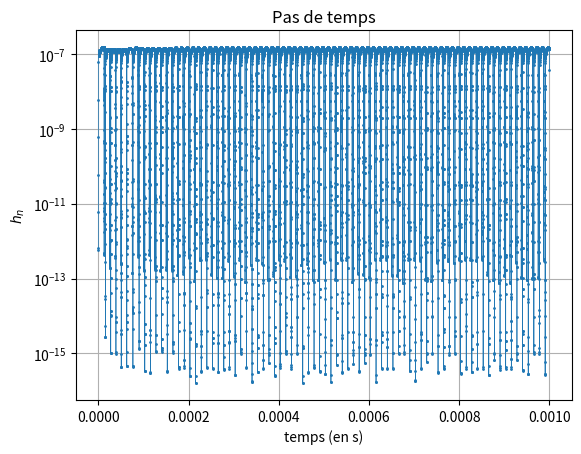
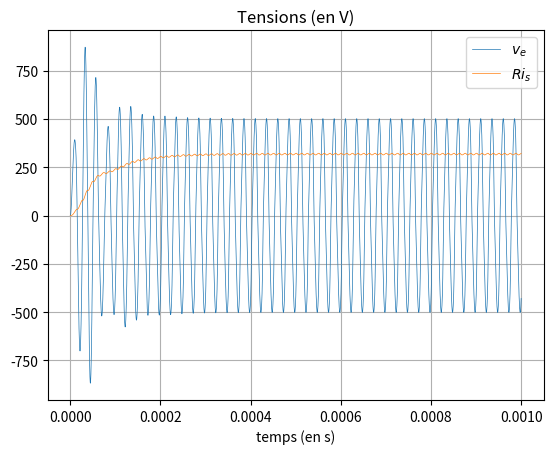
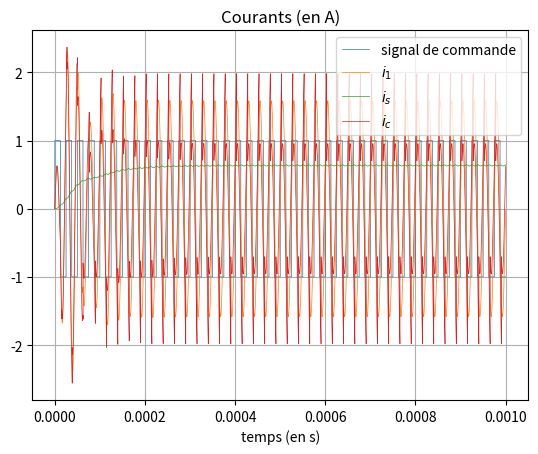
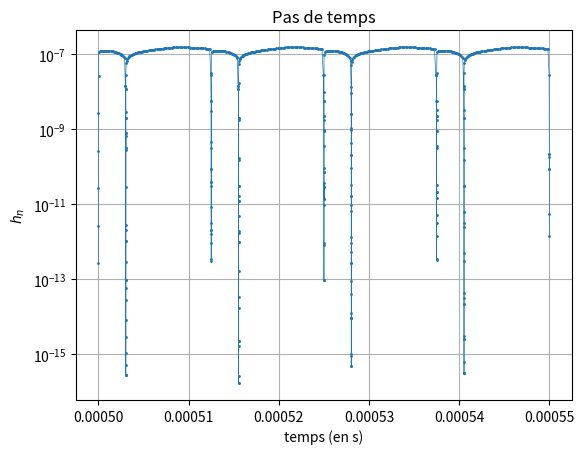
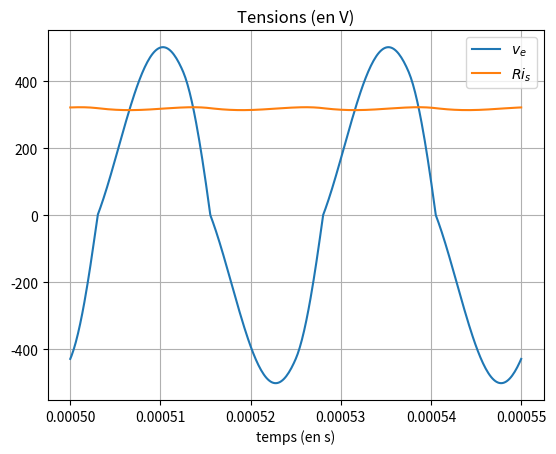
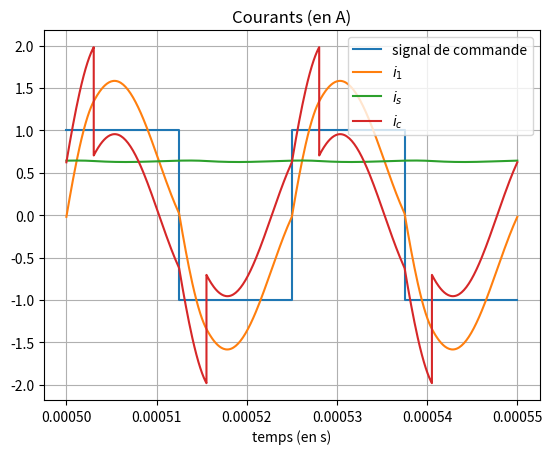

Python code for these plots, in order:
# -*- coding: utf-8 -*-
"""
Created on Mon May 25 14:02:15 2015

@author: Collette
"""

import numpy as np
import matplotlib.pyplot as plt
from scipy.integrate import solve_ivp


def ode_convres(t, x, c, l1, L, R, r1, fh):
    ve = x[0]
    i_1 = x[1]
    i_s = x[2]
    e = 200*np.sign(np.sin(2*np.pi*fh*t))
    xp0 = (1/c)*(i_1-i_s*np.sign(ve))
    xp1 = (1/l1)*(e-ve-r1*i_1)
    xp2 = (1/L)*(abs(ve)-R*i_s)
    return np.array([xp0, xp1, xp2])


c = 1e-8
l1 = 1e-3
L = 5e-2
R = 500
r1 = 0.02
fh = 40000
t_start = 0.0
t_final = 1e-3
t_deb = 5e-4
t_fin = 5.5e-4
delta_t = 1e-7
x0 = [0, 0, 0]

sol = solve_ivp(lambda t, x: ode_convres(t, x, c, l1, L, R, r1, fh), [
                t_start, t_final], x0, rtol=1e-10, atol=1e-10)
t = sol.t.T
x = sol.y.T
ind_extr = np.where(np.logical_and(t >= t_deb, t <= t_fin))[0]
ve = x[:, 0]
i_1 = x[:, 1]
i_s = x[:, 2]
tensions = np.zeros((len(t), 2))
courants = np.zeros((len(t), 4))
tensions[:, 0] = ve
tensions[:, 1] = R*i_s
courants[:, 0] = np.sign(np.sin(2*np.pi*fh*t))
courants[:, 1] = i_1
courants[:, 2] = i_s
courants[:, 3] = i_1-i_s*np.sign(ve)

plt.figure()
plt.semilogy(t[0:-1], np.diff(t), 'o-', lw=0.5, ms=1)
plt.grid('on')
plt.title('Pas de temps')
plt.xlabel('temps (en s)')
plt.ylabel('$h_n$')

plt.figure()
plt.plot(t, tensions, lw=0.5, label=['$v_e$', '$Ri_s$'])
plt.grid('on')
plt.title('Tensions (en V)')
plt.xlabel('temps (en s)')
plt.legend()

plt.figure()
plt.plot(t, courants, lw=0.5, label=[
         'signal de commande', '$i_1$', '$i_s$', '$i_c$'])
plt.grid('on')
plt.title('Courants (en A)')
plt.xlabel('temps (en s)')
plt.legend(loc='upper right')

plt.figure()
plt.semilogy(t[ind_extr[0:-1]], np.diff(t[ind_extr]), 'o-', lw=0.5, ms=1)
plt.grid('on')
plt.title('Pas de temps')
plt.xlabel('temps (en s)')
plt.ylabel('$h_n$')

plt.figure()
plt.plot(t[ind_extr], tensions[ind_extr, :], label=['$v_e$', '$R i_s$'])
plt.grid('on')
plt.title('Tensions (en V)')
plt.xlabel('temps (en s)')
plt.legend()

plt.figure()
plt.plot(t[ind_extr], courants[ind_extr, :], label=[
         'signal de commande', '$i_1$', '$i_s$', '$i_c$'])
plt.grid('on')
plt.title('Courants (en A)')
plt.xlabel('temps (en s)')
plt.legend(loc='upper right')

plt.show()
